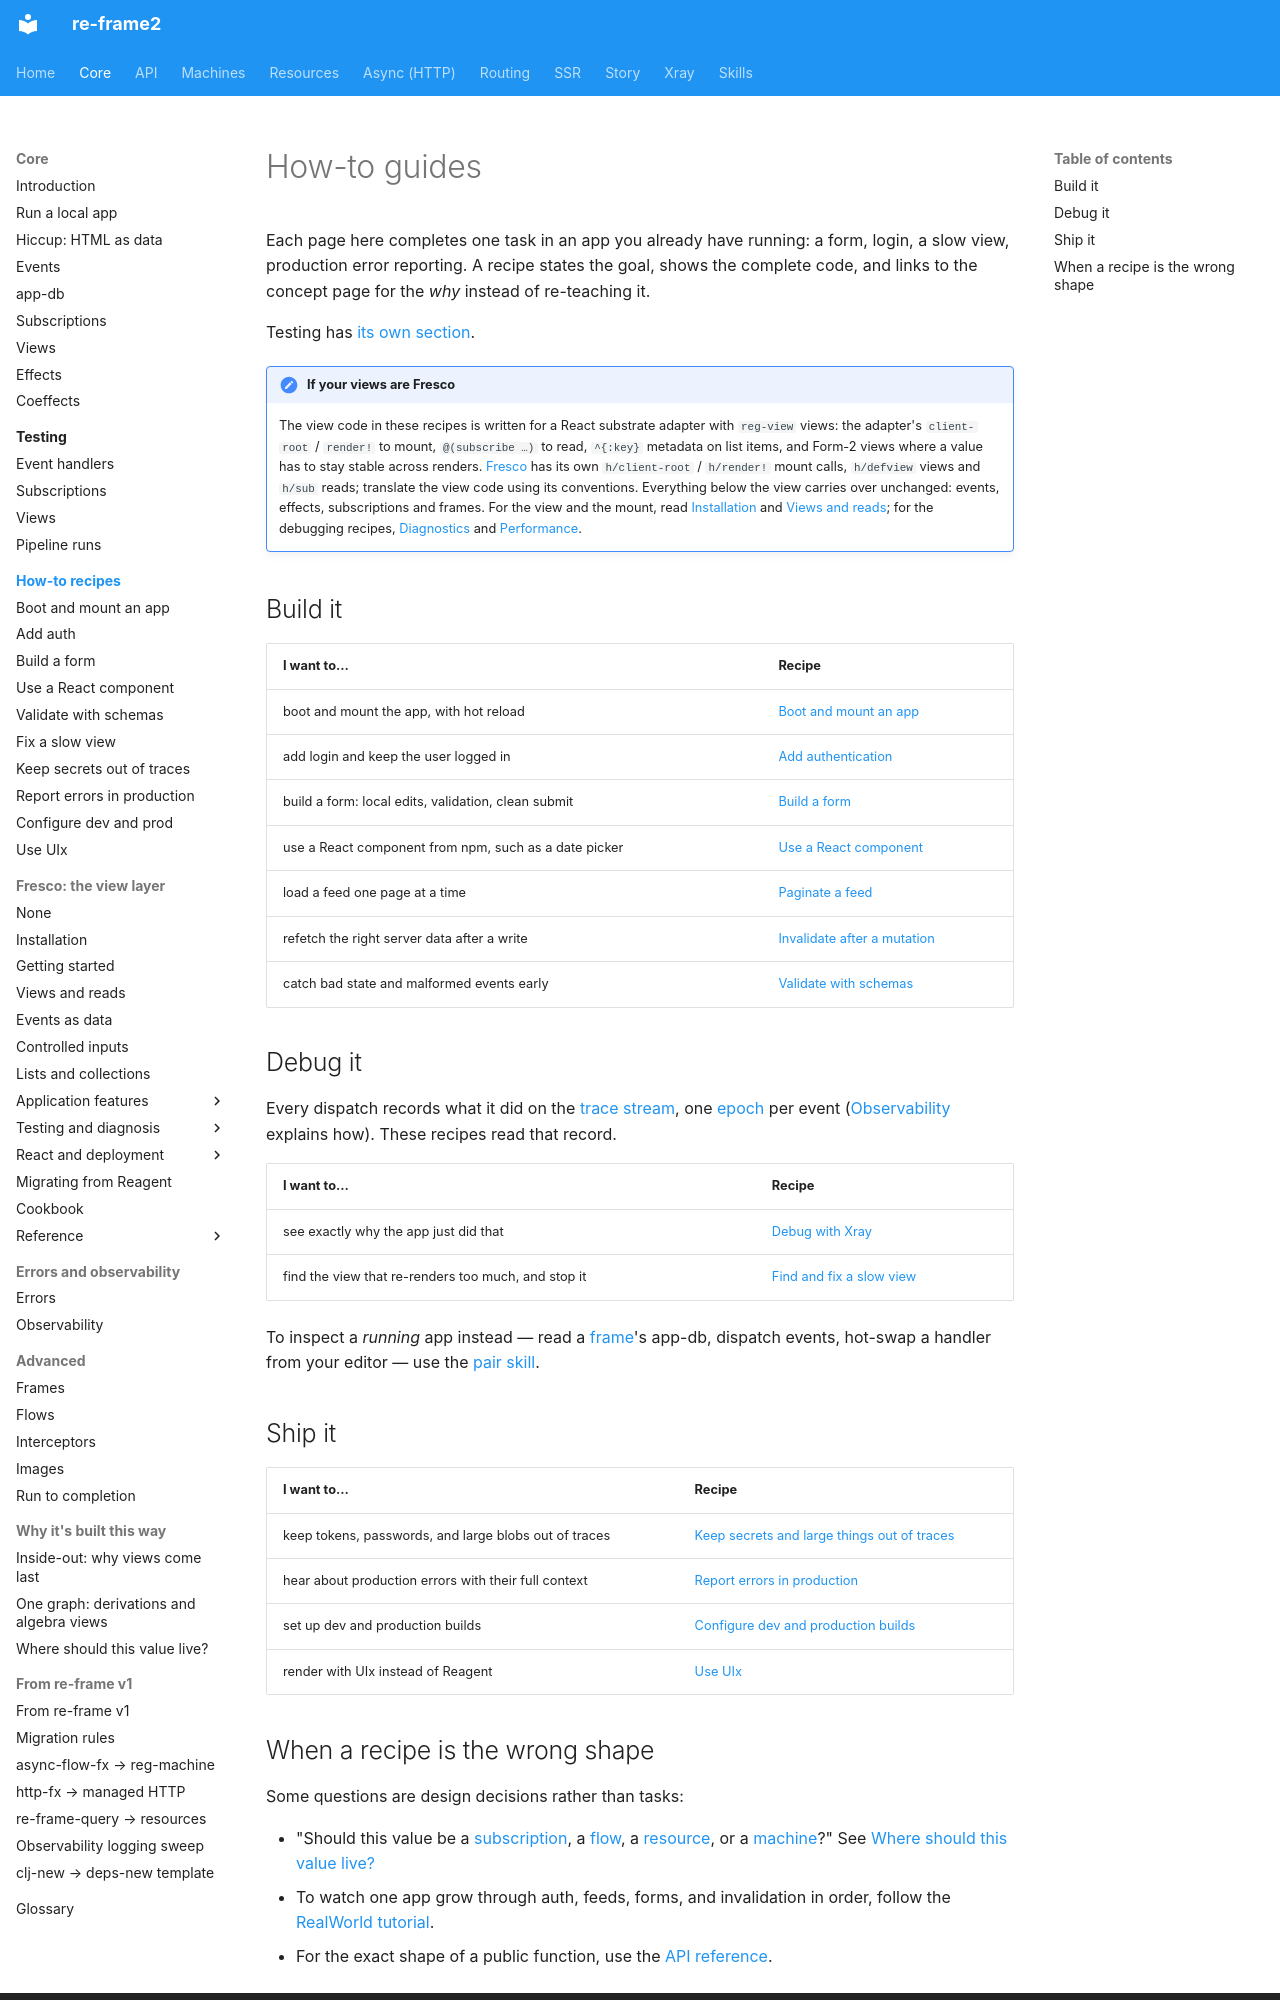

repository: day8/re-frame2 · page: core/how-to/index.html · generator: mkdocs

# How-to guides

Each page here completes one task in an app you already have running: a form, login, a slow view, production error reporting. A recipe states the goal, shows the complete code, and links to the concept page for the *why* instead of re-teaching it.

Testing has [its own section](../testing/index.md).

!!! note "If your views are Fresco"

    The view code in these recipes is written for a React substrate adapter with `reg-view` views: the adapter's `client-root` / `render!` to mount, `@(subscribe …)` to read, `^{:key}` metadata on list items, and Form-2 views where a value has to stay stable across renders. [Fresco](../fresco/index.md) has its own `h/client-root` / `h/render!` mount calls, `h/defview` views and `h/sub` reads; translate the view code using its conventions. Everything below the view carries over unchanged: events, effects, subscriptions and frames. For the view and the mount, read [Installation](../fresco/00-installation.md) and [Views and reads](../fresco/02-views-and-reads.md); for the debugging recipes, [Diagnostics](../fresco/16-diagnostics.md) and [Performance](../fresco/19-performance.md).

## Build it

| I want to… | Recipe |
|---|---|
| boot and mount the app, with hot reload | [Boot and mount an app](boot-and-mount-an-app.md) |
| add login and keep the user logged in | [Add authentication](add-auth.md) |
| build a form: local edits, validation, clean submit | [Build a form](build-a-form.md) |
| use a React component from npm, such as a date picker | [Use a React component](use-a-react-component.md) |
| load a feed one page at a time | [Paginate a feed](../../resources/how-to/paginate-a-feed.md) |
| refetch the right server data after a write | [Invalidate after a mutation](../../resources/how-to/invalidate-after-a-mutation.md) |
| catch bad state and malformed events early | [Validate with schemas](validate-with-schemas.md) |

## Debug it

Every dispatch records what it did on the [trace stream](../glossary.md#trace-stream), one [epoch](../glossary.md#epoch) per event ([Observability](../observability.md) explains how). These recipes read that record.

| I want to… | Recipe |
|---|---|
| see exactly why the app just did that | [Debug with Xray](../../xray/index.md) |
| find the view that re-renders too much, and stop it | [Find and fix a slow view](fix-a-slow-view.md) |

To inspect a *running* app instead — read a [frame](../glossary.md#frame)'s app-db, dispatch events, hot-swap a handler from your editor — use the [pair skill](../../skills/re-frame2-pair.md).

## Ship it

| I want to… | Recipe |
|---|---|
| keep tokens, passwords, and large blobs out of traces | [Keep secrets and large things out of traces](keep-secrets-out-of-traces.md) |
| hear about production errors with their full context | [Report errors in production](report-errors-in-production.md) |
| set up dev and production builds | [Configure dev and production builds](configure-dev-and-prod.md) |
| render with UIx instead of Reagent | [Use UIx](use-uix.md) |
